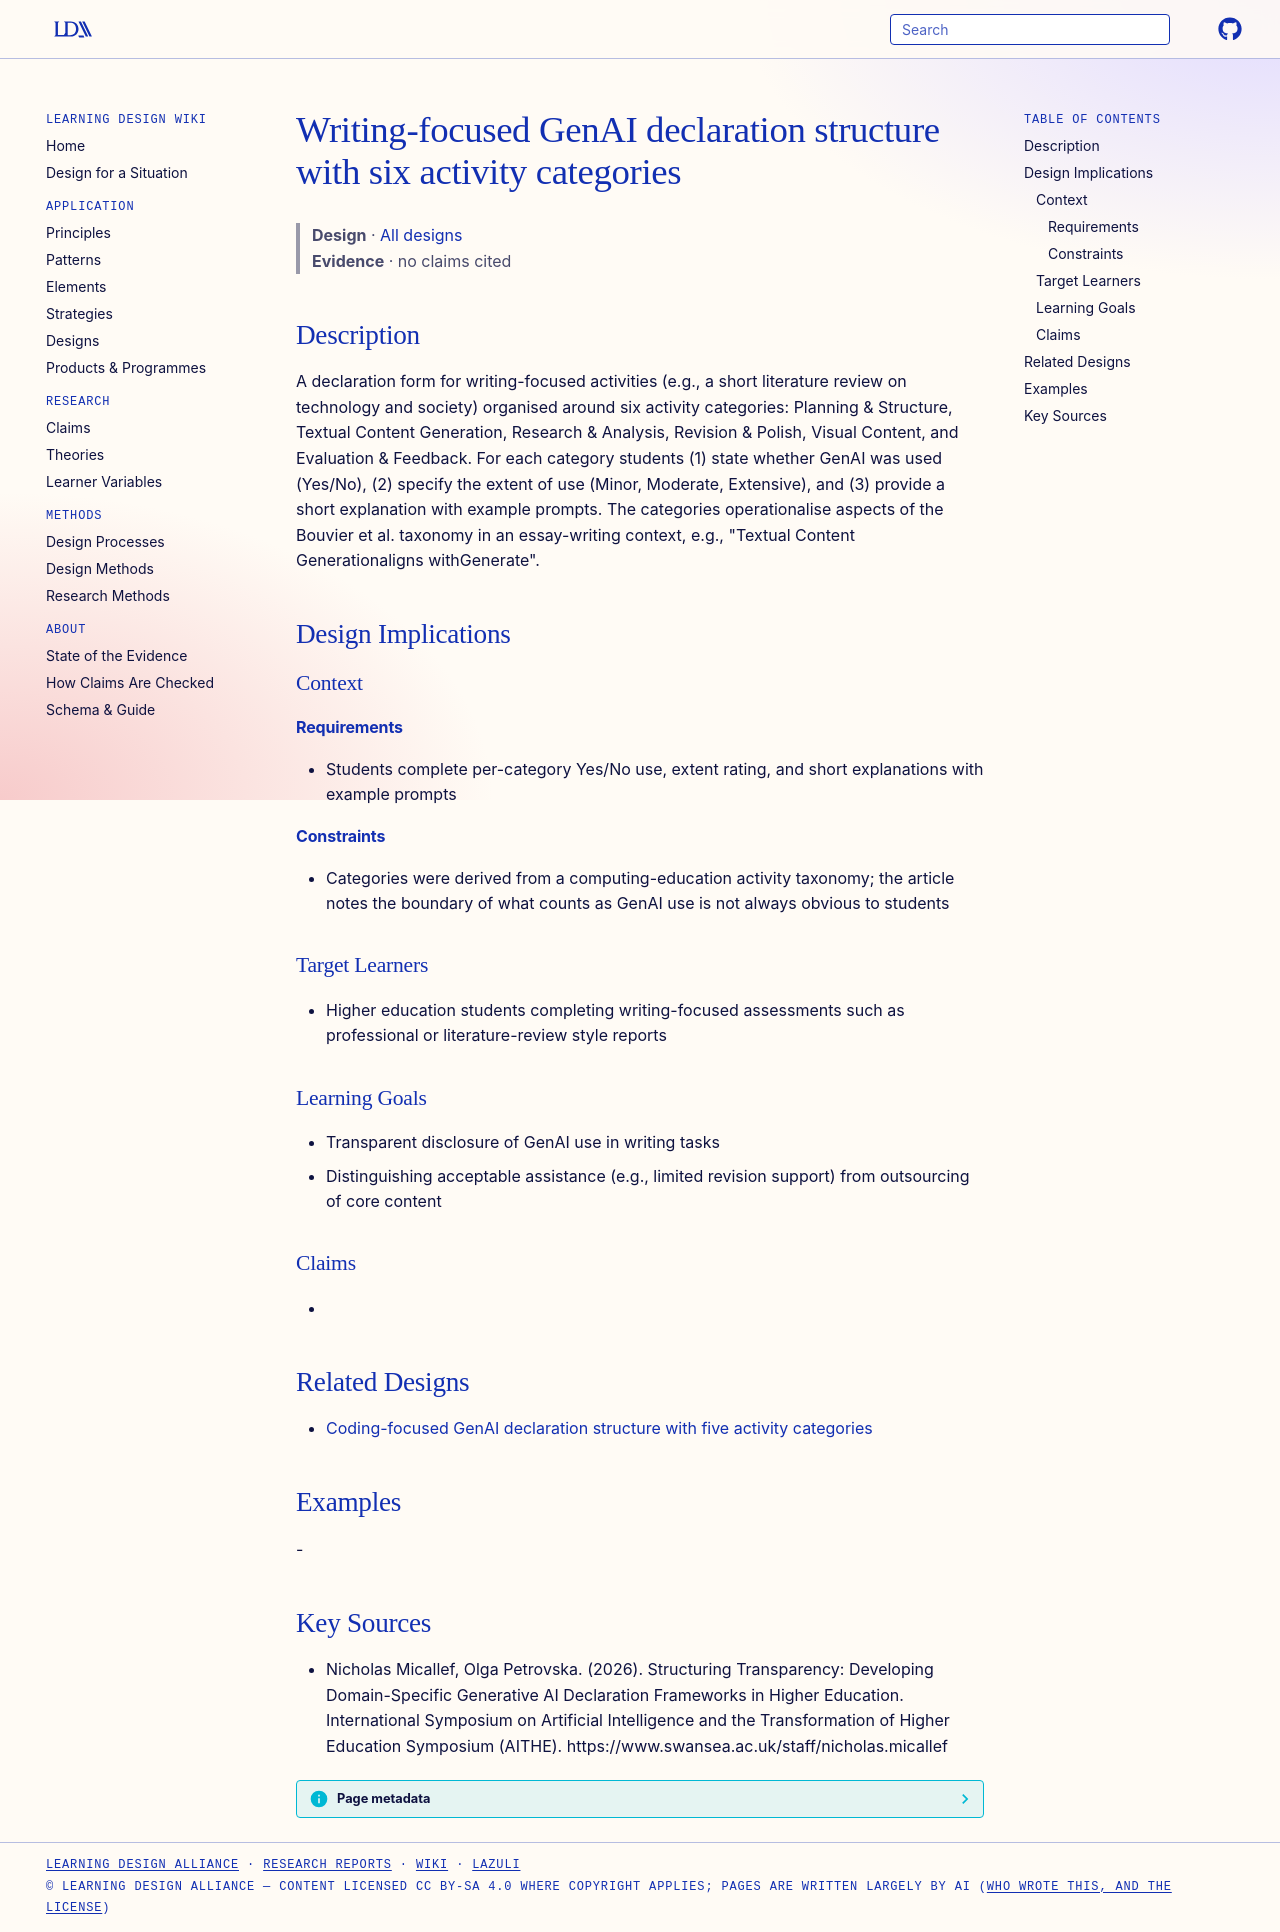

repository: Learning-Design-Alliance/learning-wiki · page: designs/writing-focused-genai-declaration-structure/index.html · generator: mkdocs

---
type: design
id: writing-focused-genai-declaration-structure
title: Writing-focused GenAI declaration structure with six activity categories
description: "A declaration form for writing-focused activities (e.g., a short literature review on technology and society) organised around six activity categories: Planning & Structure, Textual Content Generation, Research & Anal..."
status: review
generated:
  by: "process:settle-candidates"
  at: 2026-10-10
sources:
  - id: nicholas-micallef-2026
    resource: "https://www.swansea.ac.uk/staff/nicholas.micallef"
    title: "Nicholas Micallef, Olga Petrovska. (2026). Structuring Transparency: Developing Domain-Specific Generative AI Declaration Frameworks in Higher Education. International Symposium on Artificial Intelligence and the Transformation of Higher Education Symposium (AITHE). https://www.swansea.ac.uk/staff/nicholas.micallef"
    author: Nicholas Micallef, Olga Petrovska
---

# Writing-focused GenAI declaration structure with six activity categories

> **Design** · [All designs](index.md)
> **Evidence** · no claims cited

## Description
A declaration form for writing-focused activities (e.g., a short literature review on technology and society) organised around six activity categories: Planning & Structure, Textual Content Generation, Research & Analysis, Revision & Polish, Visual Content, and Evaluation & Feedback. For each category students (1) state whether GenAI was used (Yes/No), (2) specify the extent of use (Minor, Moderate, Extensive), and (3) provide a short explanation with example prompts. The categories operationalise aspects of the Bouvier et al. taxonomy in an essay-writing context, e.g., "Textual Content Generationaligns withGenerate".

## Design Implications

### Context
#### Requirements
- Students complete per-category Yes/No use, extent rating, and short explanations with example prompts
#### Constraints
- Categories were derived from a computing-education activity taxonomy; the article notes the boundary of what counts as GenAI use is not always obvious to students

### Target Learners
- Higher education students completing writing-focused assessments such as professional or literature-review style reports

### Learning Goals
- Transparent disclosure of GenAI use in writing tasks
- Distinguishing acceptable assistance (e.g., limited revision support) from outsourcing of core content

### Claims
- 

## Related Designs

- [Coding-focused GenAI declaration structure with five activity categories](coding-focused-genai-declaration-structure.md)

## Examples
-

## Key Sources
- Nicholas Micallef, Olga Petrovska. (2026). Structuring Transparency: Developing Domain-Specific Generative AI Declaration Frameworks in Higher Education. International Symposium on Artificial Intelligence and the Transformation of Higher Education Symposium (AITHE). https://www.swansea.ac.uk/staff/nicholas.micallef
